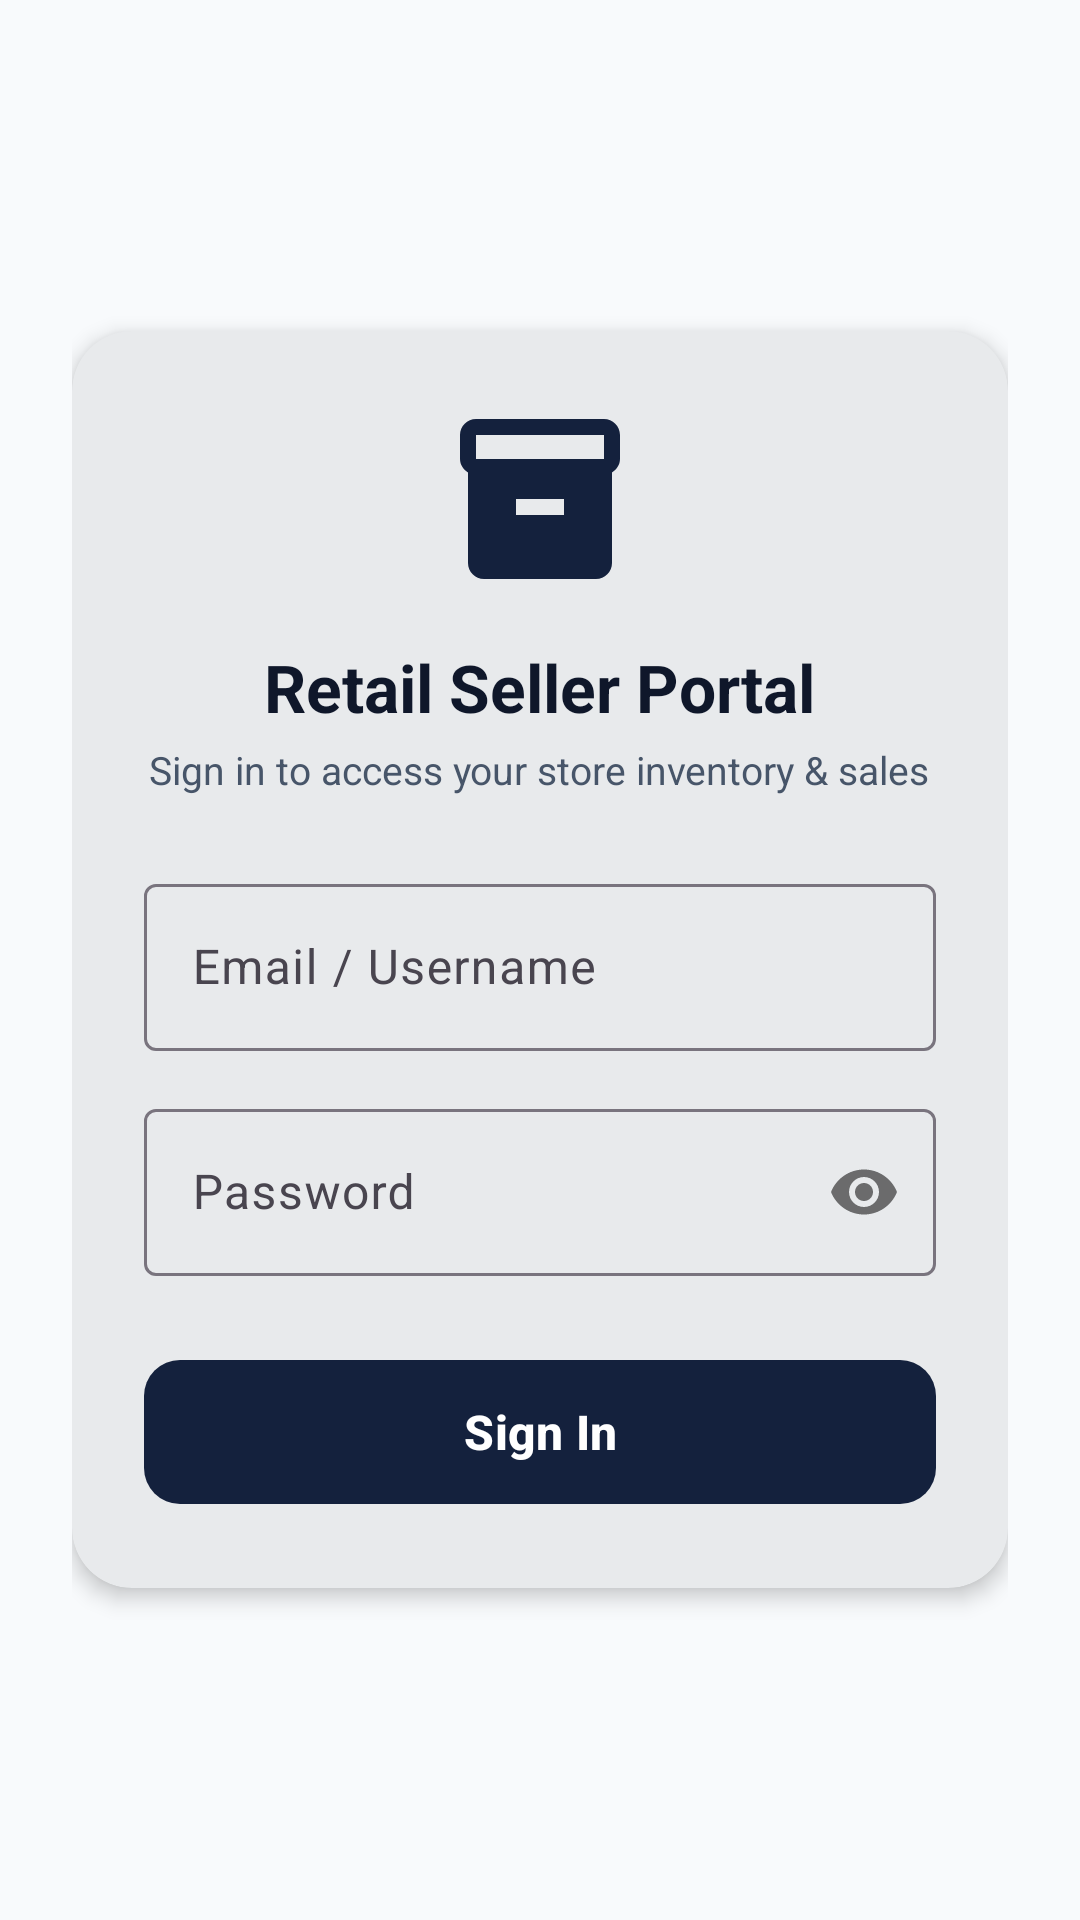

This screen was rendered from an Android layout file. Write that file and the resources it references.
<!-- AndroidManifest.xml: application theme Theme.RetailSellerApp -->
<!-- res/layout/activity_login.xml -->
<?xml version="1.0" encoding="utf-8"?>
<LinearLayout xmlns:android="http://schemas.android.com/apk/res/android"
    xmlns:app="http://schemas.android.com/apk/res-auto"
    android:layout_width="match_parent"
    android:layout_height="match_parent"
    android:background="@color/bg_soft_gray"
    android:gravity="center"
    android:orientation="vertical"
    android:padding="24dp">

    <com.google.android.material.card.MaterialCardView
        style="@style/Widget.App.CardView"
        android:layout_width="match_parent"
        android:layout_height="wrap_content"
        app:cardBackgroundColor="@color/surface_white"
        app:cardCornerRadius="20dp"
        app:cardElevation="4dp"
        app:strokeWidth="0dp">

        <LinearLayout
            android:layout_width="match_parent"
            android:layout_height="wrap_content"
            android:orientation="vertical"
            android:padding="24dp">

            
            <ImageView
                android:layout_width="64dp"
                android:layout_height="64dp"
                android:layout_gravity="center_horizontal"
                android:layout_marginBottom="16dp"
                android:contentDescription="App Logo"
                android:src="@drawable/ic_inventory"
                app:tint="@color/indigo_primary" />

            <TextView
                android:layout_width="wrap_content"
                android:layout_height="wrap_content"
                android:layout_gravity="center_horizontal"
                android:text="Retail Seller Portal"
                android:textColor="@color/text_primary"
                android:textSize="22sp"
                android:textStyle="bold" />

            <TextView
                android:layout_width="wrap_content"
                android:layout_height="wrap_content"
                android:layout_gravity="center_horizontal"
                android:layout_marginTop="4dp"
                android:layout_marginBottom="24dp"
                android:text="Sign in to access your store inventory &amp; sales"
                android:textColor="@color/text_secondary"
                android:textSize="13sp" />

            
            <com.google.android.material.textfield.TextInputLayout
                android:id="@+id/til_login_email"
                style="@style/Widget.Material3.TextInputLayout.OutlinedBox"
                android:layout_width="match_parent"
                android:layout_height="wrap_content"
                android:layout_marginBottom="14dp"
                android:hint="Email / Username">

                <com.google.android.material.textfield.TextInputEditText
                    android:id="@+id/et_login_email"
                    android:layout_width="match_parent"
                    android:layout_height="wrap_content"
                    android:inputType="textEmailAddress" />
            </com.google.android.material.textfield.TextInputLayout>

            
            <com.google.android.material.textfield.TextInputLayout
                android:id="@+id/til_login_password"
                style="@style/Widget.Material3.TextInputLayout.OutlinedBox"
                android:layout_width="match_parent"
                android:layout_height="wrap_content"
                android:layout_marginBottom="24dp"
                android:hint="Password"
                app:passwordToggleEnabled="true">

                <com.google.android.material.textfield.TextInputEditText
                    android:id="@+id/et_login_password"
                    android:layout_width="match_parent"
                    android:layout_height="wrap_content"
                    android:inputType="textPassword" />
            </com.google.android.material.textfield.TextInputLayout>

            
            <FrameLayout
                android:layout_width="match_parent"
                android:layout_height="wrap_content">

                <com.google.android.material.button.MaterialButton
                    android:id="@+id/btn_login"
                    android:layout_width="match_parent"
                    android:layout_height="56dp"
                    android:text="Sign In"
                    android:textAllCaps="false"
                    android:textSize="16sp"
                    android:textStyle="bold"
                    app:backgroundTint="@color/indigo_primary"
                    app:cornerRadius="12dp" />

                <ProgressBar
                    android:id="@+id/login_progress"
                    android:layout_width="wrap_content"
                    android:layout_height="wrap_content"
                    android:layout_gravity="center"
                    android:visibility="gone" />
            </FrameLayout>

        </LinearLayout>
    </com.google.android.material.card.MaterialCardView>

</LinearLayout>
<!-- resources referenced by this layout -->
<resources>
  <color name="bg_soft_gray">#F8FAFC</color>
  <color name="indigo_primary">#14213D</color>
  <color name="surface_white">#FFFFFF</color>
  <color name="text_primary">#0F172A</color>
  <color name="text_secondary">#475569</color>
  <!-- drawable ic_inventory (drawable) -->
  <vector xmlns:android="http://schemas.android.com/apk/res/android"
      android:width="24dp"
      android:height="24dp"
      android:viewportWidth="24"
      android:viewportHeight="24">
      <path
          android:fillColor="#FF000000"
          android:pathData="M20,2H4C2.9,2 2,2.9 2,4v3.01C2,7.73 2.43,8.35 3,8.7V20c0,1.1 0.9,2 2,2h14c1.1,0 2,-0.9 2,-2V8.7c0.57,-0.35 1,-0.97 1,-1.69V4c0,-1.1 -0.9,-2 -2,-2zM15,14H9v-2h6v2zM20,7H4V4h16v3z"/>
  </vector>
  <style name="Widget.App.CardView" parent="Widget.Material3.CardView.Elevated">
          <item name="cardCornerRadius">16dp</item>
          <item name="cardElevation">2dp</item>
          <item name="strokeWidth">1dp</item>
          <item name="strokeColor">@color/card_stroke</item>
          <item name="cardBackgroundColor">@color/surface_white</item>
      </style>
  <style name="Theme.RetailSellerApp" parent="Base.Theme.RetailSellerApp" />
  <color name="card_stroke">#E2E8F0</color>
  <style name="Base.Theme.RetailSellerApp" parent="Theme.Material3.DayNight.NoActionBar">
          <item name="colorPrimary">@color/navy_primary</item>
          <item name="colorOnPrimary">@color/white</item>
          <item name="colorPrimaryContainer">@color/royal_light</item>
          <item name="colorOnPrimaryContainer">@color/navy_primary</item>
  
          <item name="colorSecondary">@color/royal_secondary</item>
          <item name="colorOnSecondary">@color/white</item>
          <item name="colorSecondaryContainer">@color/royal_50</item>
          <item name="colorOnSecondaryContainer">@color/royal_secondary</item>
  
          <item name="android:windowBackground">@color/bg_soft_gray</item>
          <item name="colorSurface">@color/surface_white</item>
          <item name="colorOnSurface">@color/text_primary</item>
          <item name="android:statusBarColor">@color/navy_primary</item>
          <item name="android:windowLightStatusBar" tools:targetApi="m">false</item>
  
          <item name="materialCardViewStyle">@style/Widget.App.CardView</item>
      </style>
  <color name="navy_primary">#14213D</color>
  <color name="white">#FFFFFFFF</color>
  <color name="royal_light">#DBEAFE</color>
  <color name="royal_secondary">#2563EB</color>
  <color name="royal_50">#EFF6FF</color>
</resources>
